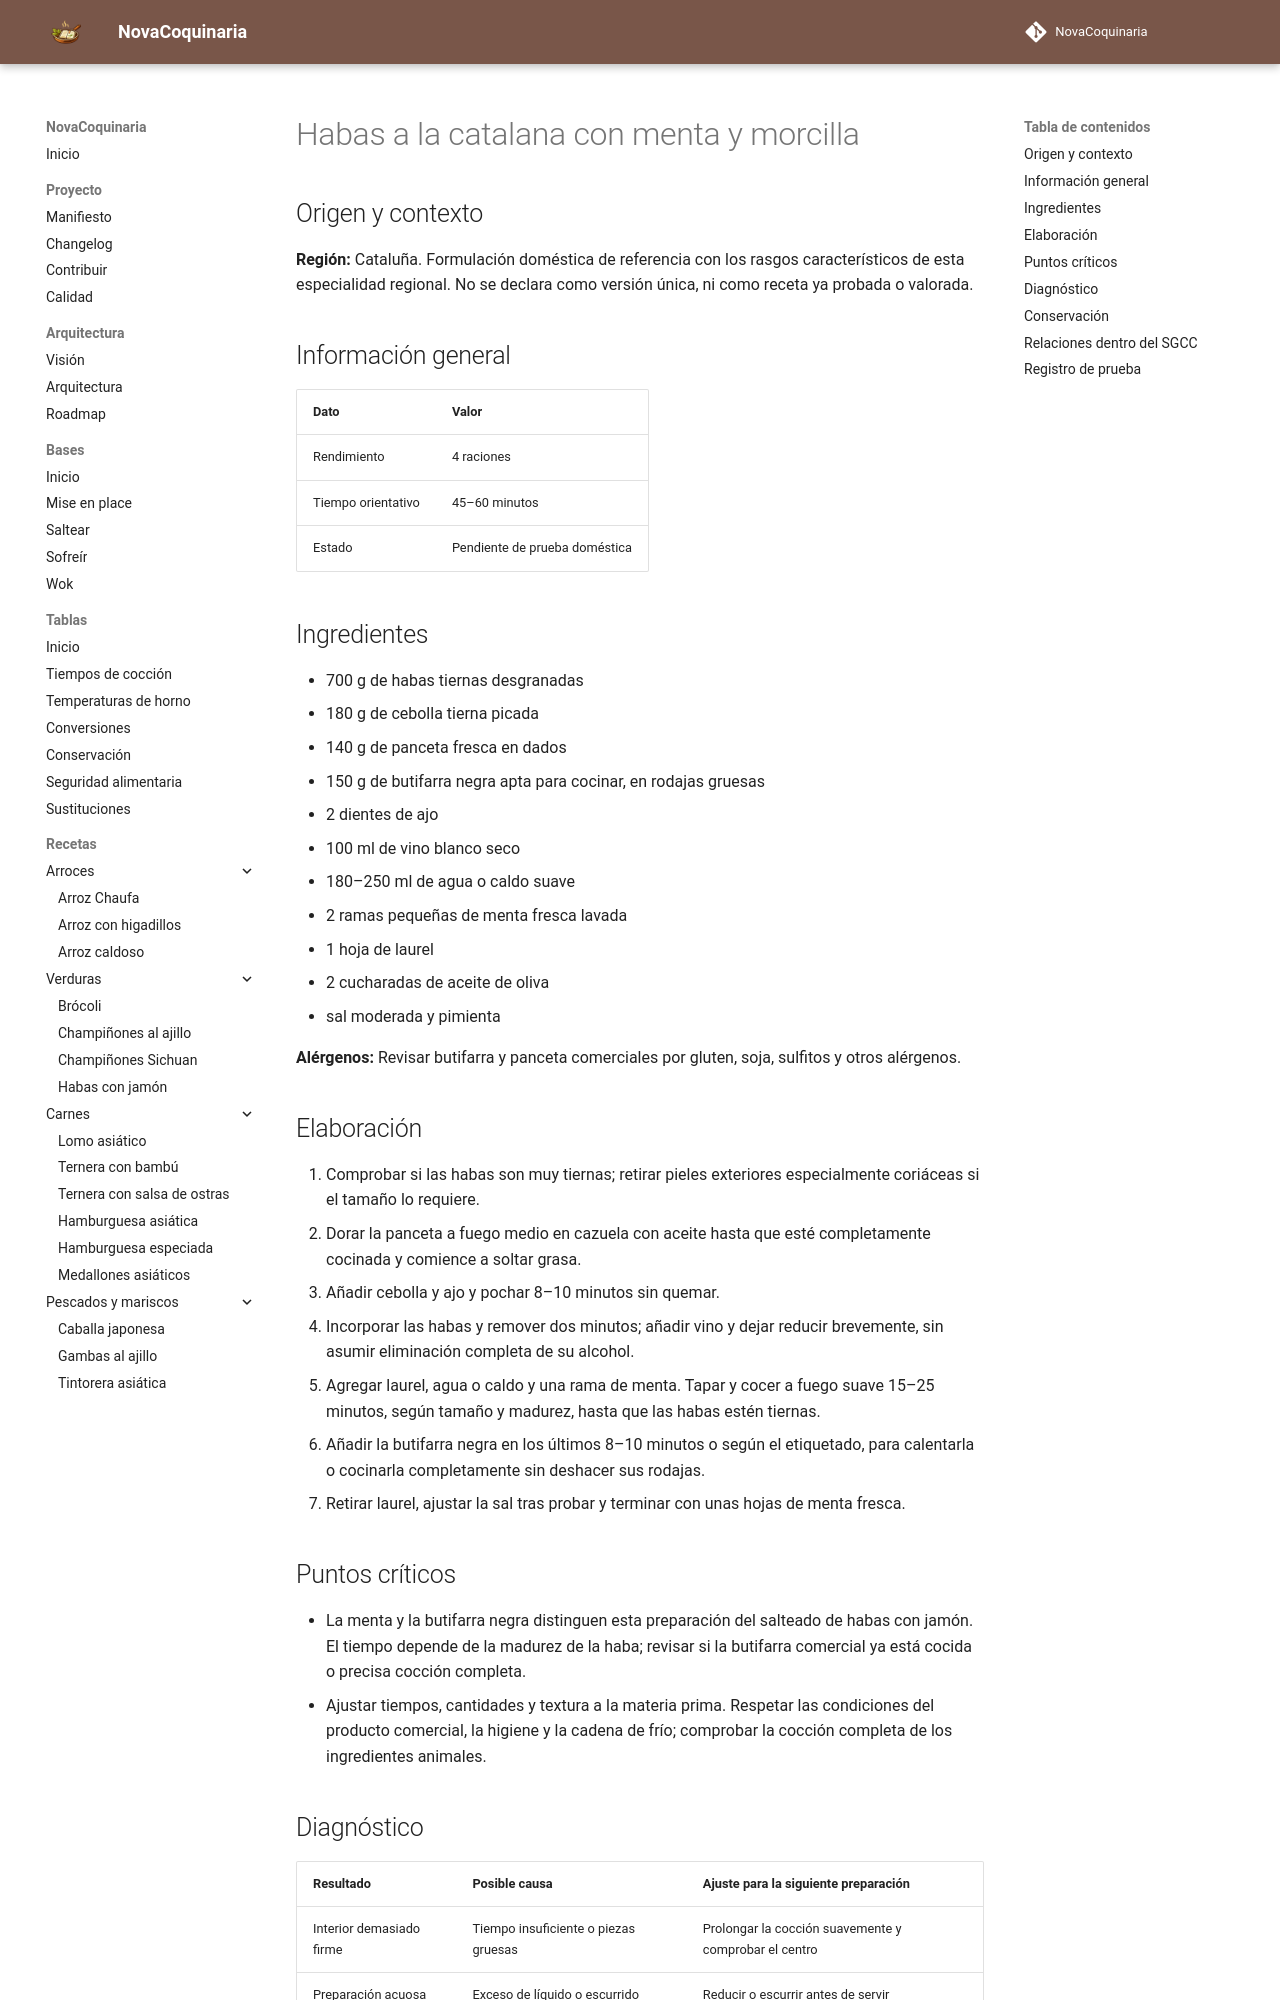

repository: fran-eliot/NovaCoquinaria · page: 04_Verduras/habas_a_la_catalana_con_menta_y_morcilla.html · generator: mkdocs

---
id: REC-496
tipo: receta
titulo: Habas a la catalana con menta y morcilla
categoria: Verduras
estado: borrador
version: 1.0.0
ultima_revision: 2026-11-15
etiquetas:
  - cocina-espanola
  - tradicional
  - receta-propuesta
  - pendiente-de-prueba
---

# Habas a la catalana con menta y morcilla

## Origen y contexto

**Región:** Cataluña. Formulación doméstica de referencia con los rasgos característicos de esta especialidad regional. No se declara como versión única, ni como receta ya probada o valorada.

## Información general

| Dato | Valor |
|---|---|
| Rendimiento | 4 raciones |
| Tiempo orientativo | 45–60 minutos |
| Estado | Pendiente de prueba doméstica |

## Ingredientes

- 700 g de habas tiernas desgranadas
- 180 g de cebolla tierna picada
- 140 g de panceta fresca en dados
- 150 g de butifarra negra apta para cocinar, en rodajas gruesas
- 2 dientes de ajo
- 100 ml de vino blanco seco
- 180–250 ml de agua o caldo suave
- 2 ramas pequeñas de menta fresca lavada
- 1 hoja de laurel
- 2 cucharadas de aceite de oliva
- sal moderada y pimienta

**Alérgenos:** Revisar butifarra y panceta comerciales por gluten, soja, sulfitos y otros alérgenos.

## Elaboración

1. Comprobar si las habas son muy tiernas; retirar pieles exteriores especialmente coriáceas si el tamaño lo requiere.
2. Dorar la panceta a fuego medio en cazuela con aceite hasta que esté completamente cocinada y comience a soltar grasa.
3. Añadir cebolla y ajo y pochar 8–10 minutos sin quemar.
4. Incorporar las habas y remover dos minutos; añadir vino y dejar reducir brevemente, sin asumir eliminación completa de su alcohol.
5. Agregar laurel, agua o caldo y una rama de menta. Tapar y cocer a fuego suave 15–25 minutos, según tamaño y madurez, hasta que las habas estén tiernas.
6. Añadir la butifarra negra en los últimos 8–10 minutos o según el etiquetado, para calentarla o cocinarla completamente sin deshacer sus rodajas.
7. Retirar laurel, ajustar la sal tras probar y terminar con unas hojas de menta fresca.

## Puntos críticos

- La menta y la butifarra negra distinguen esta preparación del salteado de habas con jamón. El tiempo depende de la madurez de la haba; revisar si la butifarra comercial ya está cocida o precisa cocción completa.
- Ajustar tiempos, cantidades y textura a la materia prima. Respetar las condiciones del producto comercial, la higiene y la cadena de frío; comprobar la cocción completa de los ingredientes animales.
